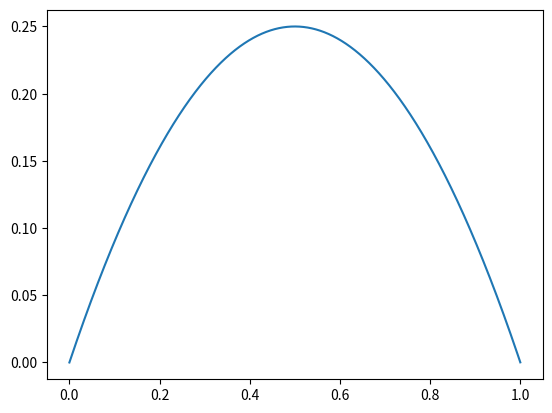

Write the Python code that produced this figure.
import numpy as np
import matplotlib.pyplot as plt
import scipy.special as sc

def h(x):
    return x/((1+x)**4)

# First Job is to Plot the function to see if we can even expect a finite answer
# Since the function aproaches 0 as it tends to infinity , we have a possibility of a finite answer
# Now Lets Apply the required Transformation
def k(y):
    return h(y/(1-y))


def f(y):
    return 1/(1-y)**2 * k(y)
# Now lets plot the Transformed function between Limits 0 to 1


x=np.arange(0,1,0.0001)
y=f(x)

plt.plot(x,y)
plt.show()

# Now Lets Calculate the integrals using various Methods

# First Using the avg of the function . Error scales as O(1/sqrt(n))
def Integralbyavg(a,b,n):
    sum=0
    for i in range(0,n):
       xi=np.random.uniform(a,b)
       sum+=f(xi)
        

   
    return (b-a)*sum/n


print(Integralbyavg(0,1,10000))


# Next Using the Gauss Lengendre Polynomials

def p(x,a,b): 
   return f(((b+a)+(b-a)*x)/2)






def gaussLegendreofgivenDegree(deg,a,b):
    xi,wi=sc.roots_legendre(deg)
    ans=0
    for i in range(0,deg):
        ans+=wi[i]*p(xi[i],a,b)

    return(ans*(abs(a-b)/2))




print(gaussLegendreofgivenDegree(3,0,1))


# So Using 2 different methods we get that the answer is 0.166666....

def q(x):
    return np.exp(x)*h(x)





# The final Confirmation can be obtained by using Gauss Laugree Polynomial Method on the Orignal Polynomial
def gaussLaugreeOfaGivenDegree(deg):
    xi,wi=sc.roots_laguerre(deg)
    ans=0
    for i in range(0,deg):
        ans+=wi[i]*q(xi[i])

    return ans
    
print(gaussLaugreeOfaGivenDegree(150))
